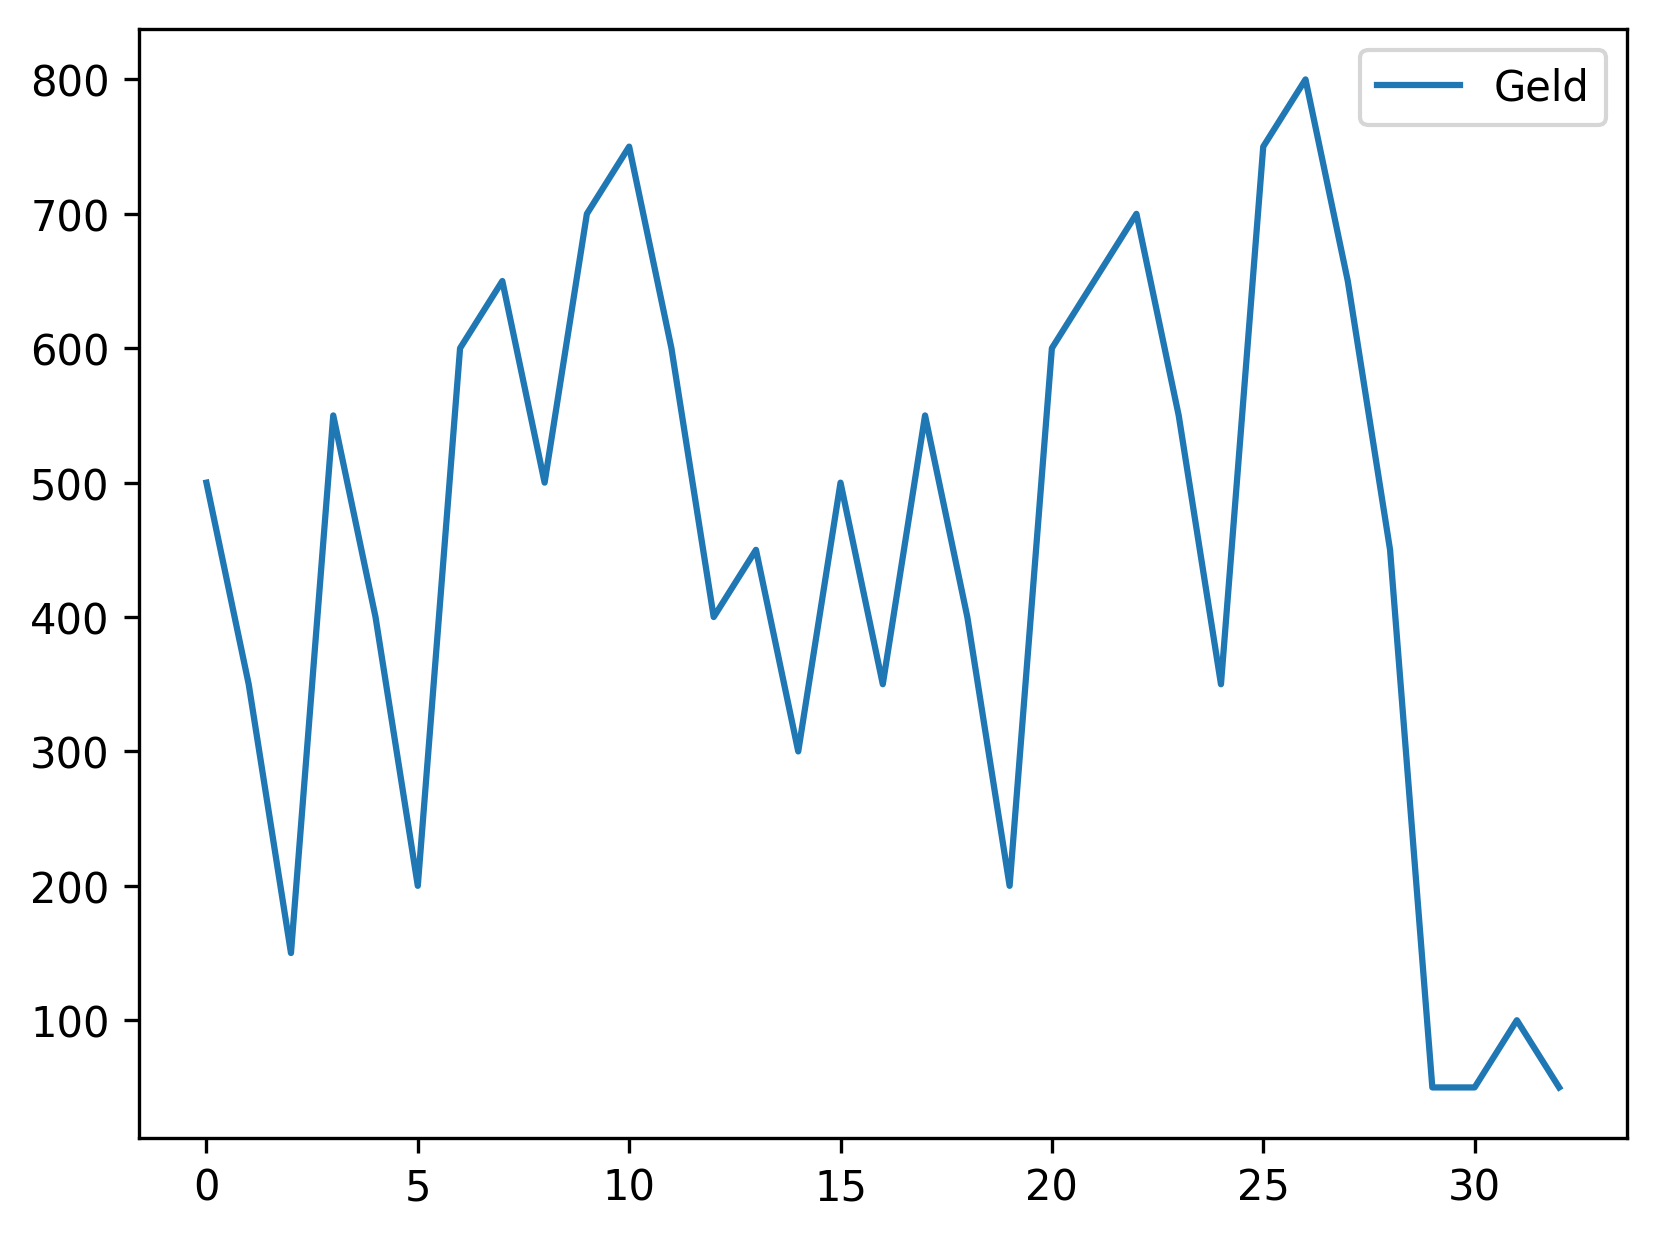

Data behind this chart, as committed beside it:
, Geld
0, 500
1, 350
2, 150
3, 550
4, 400
5, 200
6, 600
7, 650
8, 500
9, 700
10, 750
11, 600
12, 400
13, 450
14, 300
15, 500
16, 350
17, 550
18, 400
19, 200
20, 600
21, 650
22, 700
23, 550
24, 350
25, 750
26, 800
27, 650
28, 450
29, 50
30, 50
31, 100
32, 50
